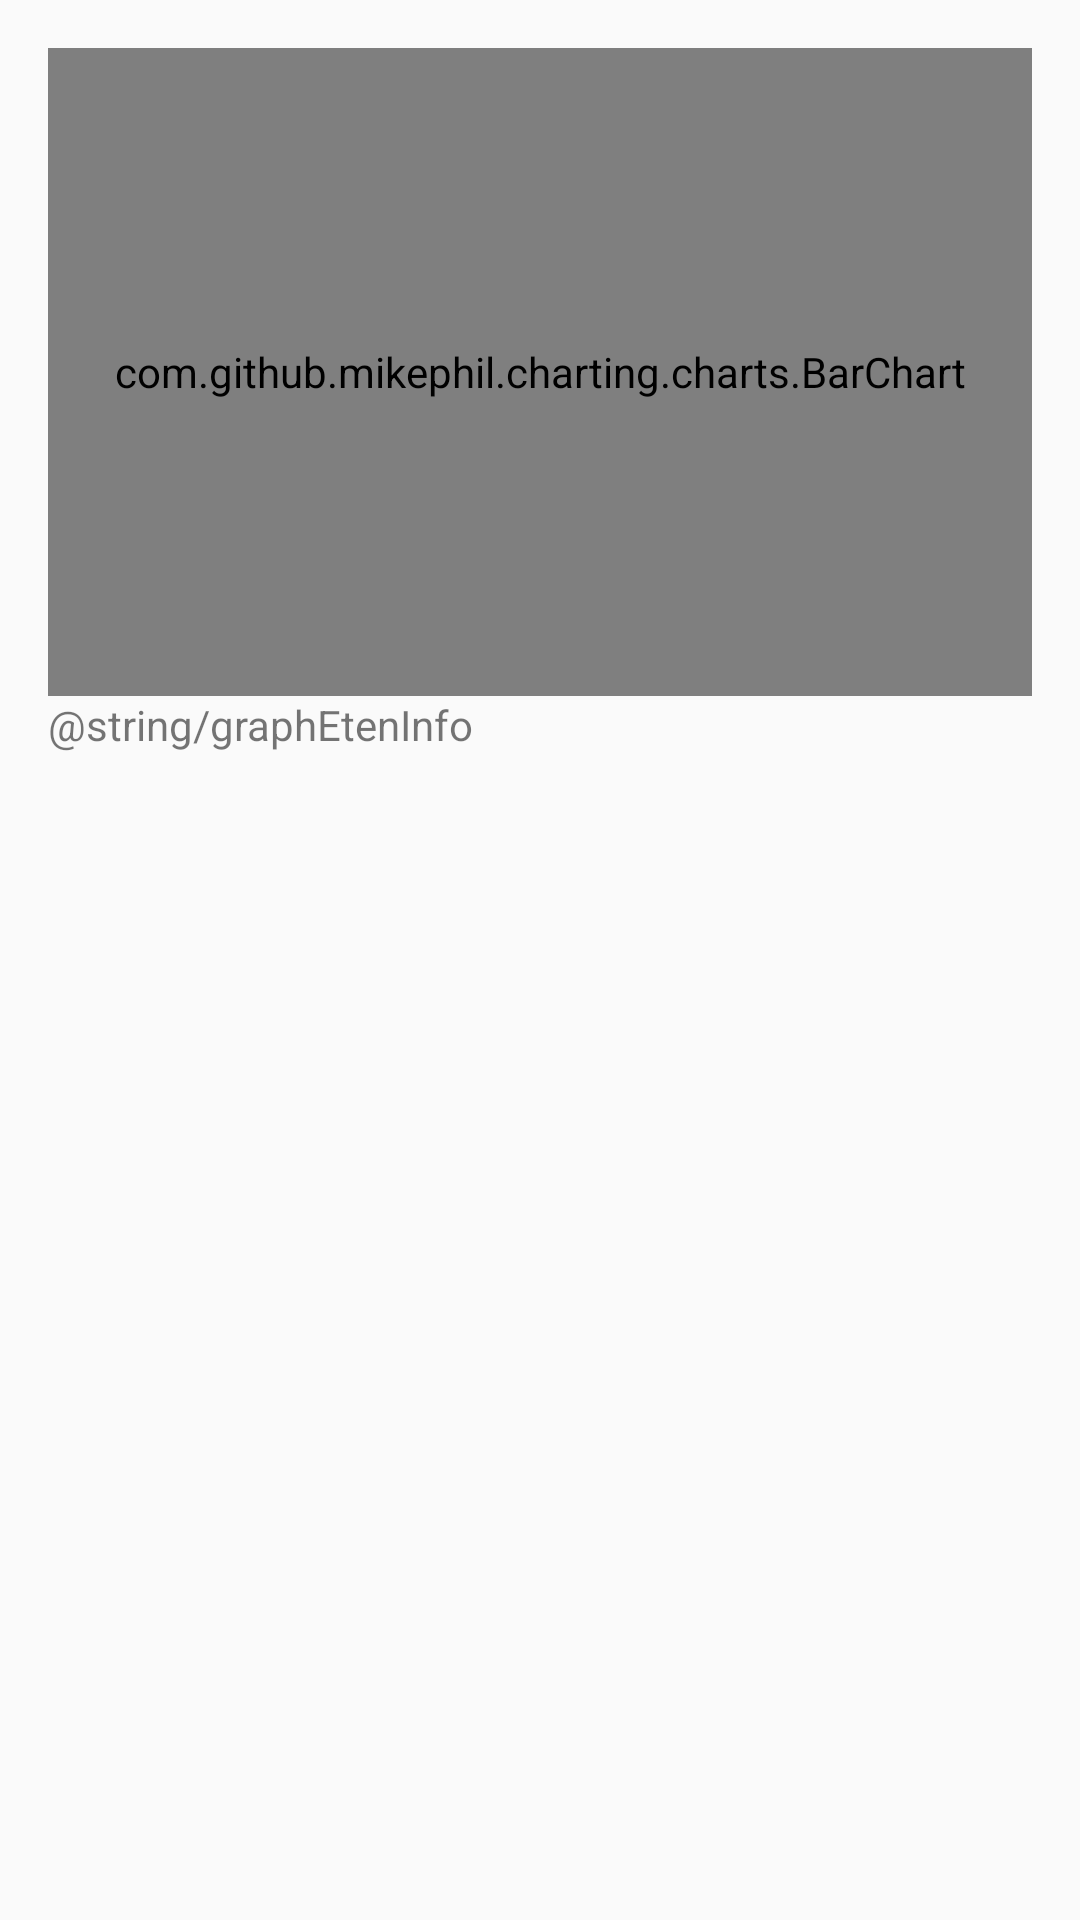

Reconstruct the res/layout file that produces this screen, plus the resources it refers to.
<!-- AndroidManifest.xml: application theme AppTheme -->
<!-- res/layout/activity_eten.xml -->
<LinearLayout xmlns:android="http://schemas.android.com/apk/res/android" xmlns:tools="http://schemas.android.com/tools"
android:layout_width="match_parent"
android:layout_height="match_parent"
android:paddingLeft="16dp"
android:paddingRight="16dp"
android:paddingTop="@dimen/activity_slapen_padding_top"
android:orientation="vertical"
tools:context="be.kdg.healthtips.activity.EtenActivity">

    <com.github.mikephil.charting.charts.BarChart
        android:id="@+id/bcEten"
        android:layout_width="match_parent"
        android:layout_height="216dp"
        />

    <TextView
        android:layout_width="match_parent"
        android:layout_height="wrap_content"
        android:textAppearance="?android:attr/textAppearanceSmall"
        android:text="@string/graphEtenInfo"
        android:id="@+id/txtGraphEtenInfo"
        android:layout_gravity="center_horizontal" />

    <ListView
        android:id="@+id/lvEten"
        android:layout_width="match_parent"
        android:layout_height="wrap_content"
        android:layout_marginTop="@dimen/graph_bottom_margin"/>

</LinearLayout>
<!-- resources referenced by this layout -->
<resources>
  <dimen name="activity_slapen_padding_top">16dp</dimen>
  <dimen name="graph_bottom_margin">6dp</dimen>
  <style name="AppTheme" parent="android:Theme.Holo.Light.DarkActionBar">
      </style>
</resources>
